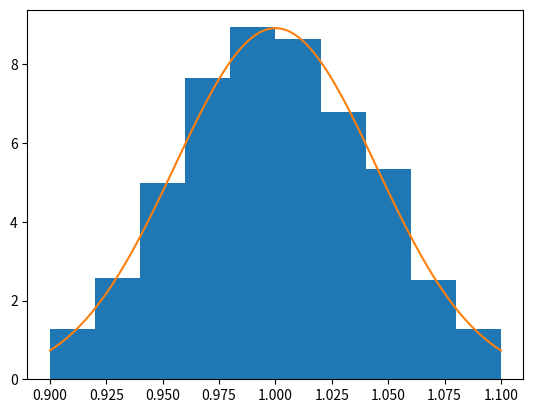

This figure's Python source:
import numpy as np
import matplotlib.pyplot as plt
from numpy.random import normal
from scipy.stats import norm

phi   = 1
f     = 0.2
A     = 1
sigma = 0.5
K     = 2*np.pi*f
N     = 100

def l(X, phi):
    """
    log-likelihood function of vector X over parameter phi
    """

    N, = np.shape(X)
    return -1/(2*sigma**2) * np.sum(np.power(X - np.cos(K*np.arange(N, dtype=float) + phi), 2))

def l_prim(X, phi):
    """
    first derivative of log-likelihood function 
    of vector X over parameter phi
    """

    N, = np.shape(X)
    X_ = X - np.cos(K*np.arange(N, dtype=float) + phi)
    return (-1/sigma**2) * X_ @ np.sin(K*np.arange(N, dtype=float) + phi)

def l_sec(X, phi):
    """
    second derivative of log-likelihood function 
    of vector X over parameter phi
    """

    N, = np.shape(X)
    n = np.arange(N, dtype=float)
    c = np.cos(K*n + phi)
    s = np.sin(K*n + phi)

    return (-1/sigma**2) * (s.T @ s + (X - c).T @ c)

def plotLogLikelihood():
    w = normal(0, np.sqrt(sigma), N)
    X = A*np.cos(K*np.arange(N, dtype=float) + phi) + w

    phi_arr = np.arange(-5, 5, 0.2)

    L       = [l(X, phi)        for phi in phi_arr]
    L_prim  = [l_prim(X, phi)   for phi in phi_arr]
    L_sec   = [l_sec(X, phi)    for phi in phi_arr]

    plt.subplot(311)
    plt.plot(phi_arr, L)

    plt.subplot(312)
    plt.plot(phi_arr, L_prim)

    plt.subplot(313)
    plt.plot(phi_arr, L_sec)
    plt.show()


def NewtRaph(X, phi_start):

    phi_est = [phi_start]

    for _ in range(12):
        phi_k   = phi_est[-1]
        step    = l_prim(X, phi_k) / l_sec(X, phi_k)

        phi_est.append(phi_k - step) 

    return phi_est

def task2():
    phi_starts = [0, 1, 2]
    c = A*np.cos(K*np.arange(N, dtype=float) + phi)

    for idx, phi_start in enumerate(phi_starts):
        plt.subplot(3, 1, idx + 1)
        plt.ylim(top=6)
        plt.ylim(bottom=-1)
        for _ in range(5):
            w   = normal(0, sigma, N)
            X   = c + w
            est = NewtRaph(X, phi_start)
            plt.plot(est)

    plt.show()


if __name__ == "__main__":
    Nr = 1000
    phi_0 = 0.5
    s_w = 0.1
    N = 10

    c = A*np.cos(K*np.arange(N, dtype=float) + phi)
    est = []

    for _ in range(Nr):
        w   = normal(0, s_w, N)
        X   = c + w
        est.append(NewtRaph(X, phi_0)[-1])

    FI = np.sqrt((N*A/(2 * (s_w ** 2)))**(-1))
    x = np.linspace(.9, 1.1, 100)
    
    plt.hist(est, density=True, range=(.9, 1.1))
    plt.plot(x, norm.pdf(x, phi, FI))
    plt.show()


